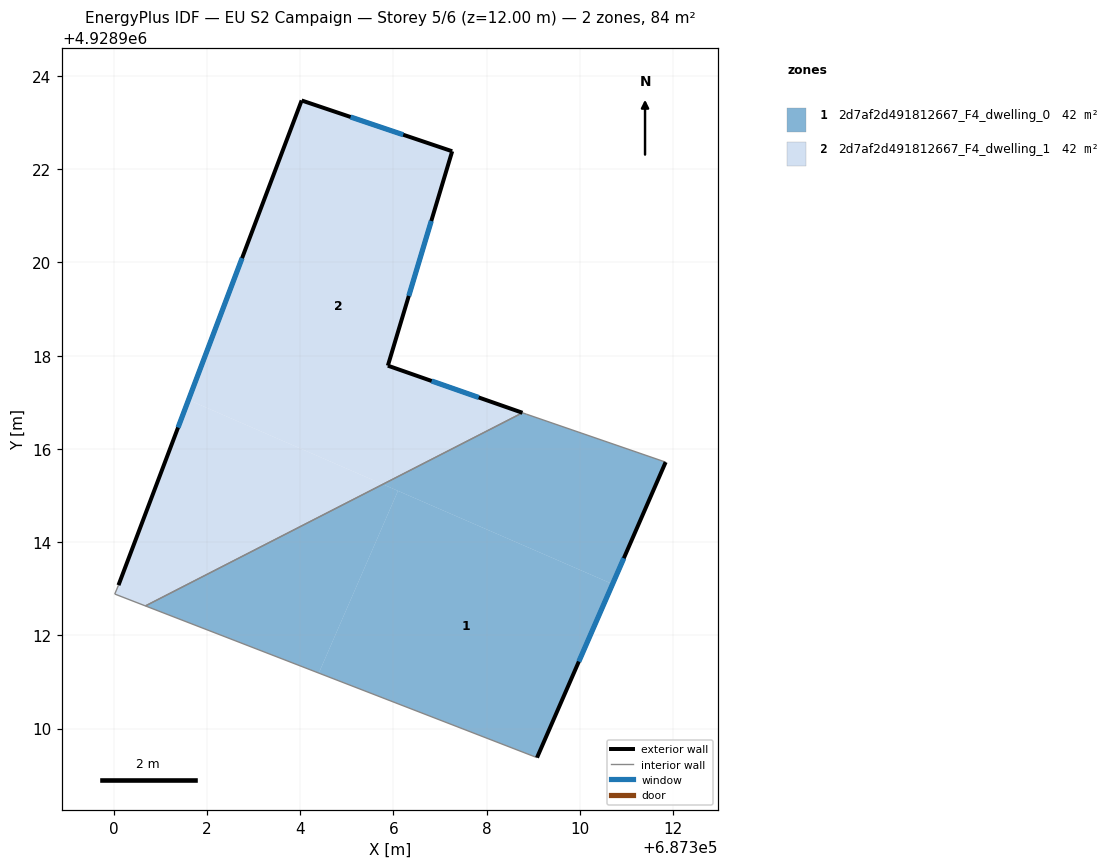
=== STOREY PLAN SPEC (per zone: floor XY polygon, exterior-wall plan segments, windows/doors) ===
zone 1: 2d7af2d491812667_F4_dwelling_0  (41.8 m²)
  floor: (687310.70, 4928913.10) (687311.84, 4928915.72) (687308.85, 4928916.75) (687308.77, 4928916.77) (687305.77, 4928915.24)
  floor: (687304.40, 4928911.19) (687306.10, 4928915.10) (687305.77, 4928915.24) (687300.68, 4928912.63)
  floor: (687309.08, 4928909.38) (687310.70, 4928913.10) (687306.10, 4928915.10) (687304.40, 4928911.19)
  exterior wall: (687311.84, 4928915.72) – (687309.08, 4928909.38)  [6.9 m]
    window: (687310.94, 4928913.65) – (687309.98, 4928911.44)  [2.5 m²]
  interior walls: 4
zone 2: 2d7af2d491812667_F4_dwelling_1  (41.8 m²)
  floor: (687308.77, 4928916.77) (687305.88, 4928917.79) (687307.26, 4928922.39) (687304.03, 4928923.48) (687301.60, 4928917.05) (687305.77, 4928915.24)
  floor: (687305.77, 4928915.24) (687301.60, 4928917.05) (687300.10, 4928913.08) (687300.02, 4928912.89) (687300.68, 4928912.63)
  exterior wall: (687307.26, 4928922.39) – (687305.88, 4928917.79)  [4.8 m]
    window: (687306.81, 4928920.89) – (687306.33, 4928919.28)  [1.8 m²]
  exterior wall: (687305.88, 4928917.79) – (687308.77, 4928916.78)  [3.1 m]
    window: (687306.82, 4928917.46) – (687307.83, 4928917.10)  [1.1 m²]
  exterior wall: (687300.10, 4928913.08) – (687304.03, 4928923.48)  [11.1 m]
    window: (687301.38, 4928916.46) – (687302.75, 4928920.09)  [4.1 m²]
  exterior wall: (687304.03, 4928923.48) – (687307.26, 4928922.39)  [3.4 m]
    window: (687305.08, 4928923.12) – (687306.21, 4928922.74)  [1.2 m²]
  interior walls: 3

=== DERIVED (storey summary) ===
Building: EU S2 Campaign
Storey: 5 of 6  (floor level z = 12.00 m)
Storey gross floor area: 83.5 m²
Zones on this storey: 2
  - 2d7af2d491812667_F4_dwelling_0: floor 41.8 m²; exterior wall 6.9 m (20.7 m²); 1 window(s) 2.5 m²; WWR 12.2%
  - 2d7af2d491812667_F4_dwelling_1: floor 41.8 m²; exterior wall 22.4 m (67.2 m²); 4 window(s) 8.2 m²; WWR 12.2%
Zone adjacency (shared interzone walls):
  - 2d7af2d491812667_F4_dwelling_0 ↔ 2d7af2d491812667_F4_dwelling_1